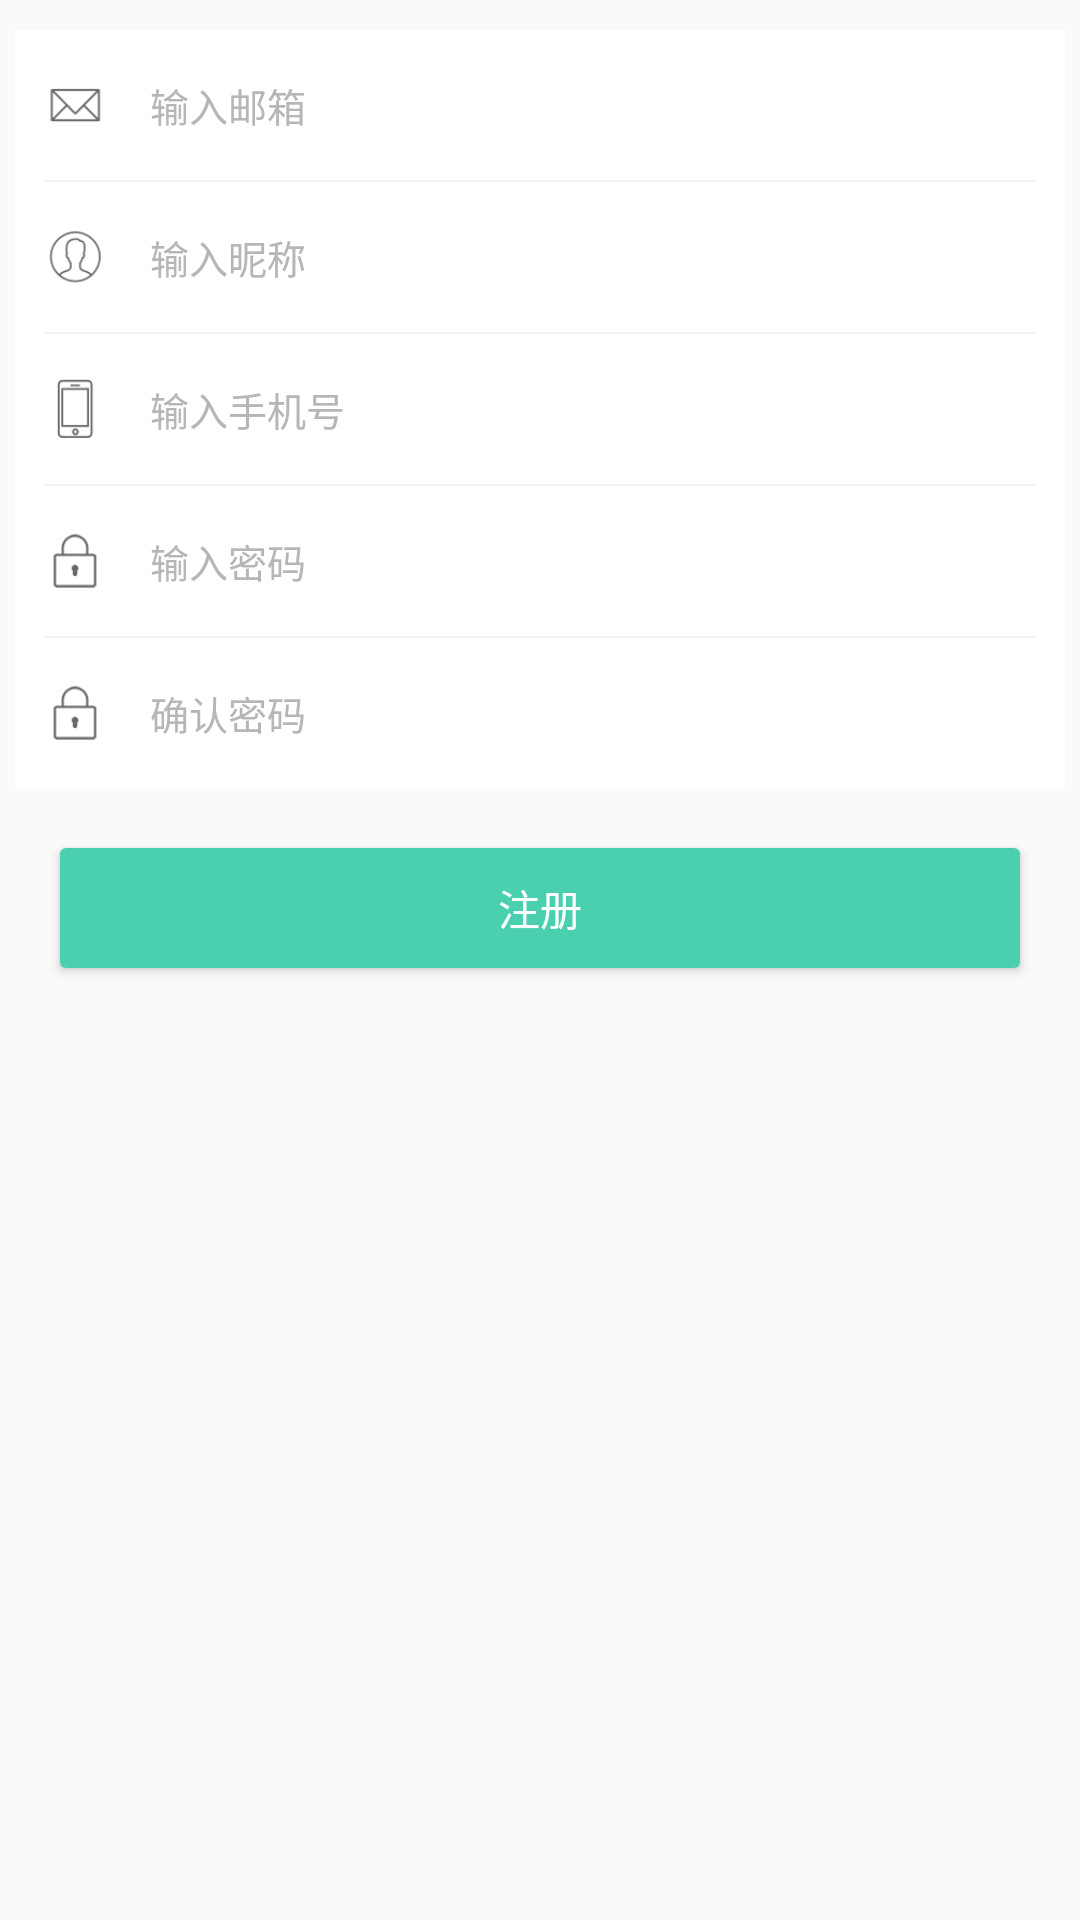

Here is an Android app screen rendered from its layout file. Give the layout XML and the strings, colors and styles it references.
<!-- AndroidManifest.xml: application theme AppTheme -->
<!-- res/layout/activity_register.xml -->
<?xml version="1.0" encoding="utf-8"?>
<LinearLayout xmlns:android="http://schemas.android.com/apk/res/android"
    xmlns:app="http://schemas.android.com/apk/res-auto"
    xmlns:tools="http://schemas.android.com/tools"
    android:layout_width="match_parent"
    android:layout_height="match_parent"
    android:orientation="vertical"
    tools:context="com.yueworld.baseproject.ui.login.activity.RegisterActivity">

    <LinearLayout
        android:layout_marginTop="10dp"
        android:background="@color/colorWhite"
        android:orientation="vertical"
        android:layout_marginLeft="5dp"
        android:layout_marginRight="5dp"
        android:paddingLeft="10dp"
        android:paddingRight="10dp"
        android:layout_width="match_parent"
        android:layout_height="wrap_content">

        <LinearLayout
            android:layout_width="match_parent"
            android:layout_height="50dp">

            <ImageView
                android:layout_gravity="center_vertical"
                android:src="@mipmap/icon_email"
                android:layout_width="20dp"
                android:layout_height="20dp" />

            <EditText
                android:id="@+id/et_email"
                android:textCursorDrawable="@drawable/edit_cursor_drawable"
                android:singleLine="true"
                android:background="@null"
                android:padding="0dp"
                android:textSize="@dimen/txt_size_13"
                android:inputType="textEmailAddress"
                android:hint="@string/edit_hint_email"
                android:textColorHint="@color/colorHint"
                android:layout_marginLeft="15dp"
                android:layout_width="match_parent"
                android:layout_height="match_parent" />

        </LinearLayout>
        <View
           style="@style/line_view"/>
        <LinearLayout
            android:layout_width="match_parent"
            android:layout_height="50dp">

            <ImageView
                android:layout_gravity="center_vertical"
                android:src="@mipmap/icon_nickname"
                android:layout_width="20dp"
                android:layout_height="20dp" />

            <EditText
                android:id="@+id/et_nickname"
                android:textCursorDrawable="@drawable/edit_cursor_drawable"
                android:singleLine="true"
                android:background="@null"
                android:padding="0dp"
                android:textSize="@dimen/txt_size_13"
                android:hint="@string/edit_hint_nickname"
                android:textColorHint="@color/colorHint"
                android:layout_marginLeft="15dp"
                android:layout_width="match_parent"
                android:layout_height="match_parent" />

        </LinearLayout>
        <View
            style="@style/line_view"/>
        <LinearLayout
            android:layout_width="match_parent"
            android:layout_height="50dp">

            <ImageView
                android:layout_gravity="center_vertical"
                android:src="@mipmap/icon_phone"
                android:layout_width="20dp"
                android:layout_height="20dp" />

            <EditText
                android:id="@+id/et_phone"
                android:textCursorDrawable="@drawable/edit_cursor_drawable"
                android:singleLine="true"
                android:background="@null"
                android:padding="0dp"
                android:textSize="@dimen/txt_size_13"
                android:hint="@string/edit_hint_phone"
                android:textColorHint="@color/colorHint"
                android:layout_marginLeft="15dp"
                android:layout_width="match_parent"
                android:layout_height="match_parent" />

        </LinearLayout>
        <View
            style="@style/line_view"/>
        <LinearLayout
            android:layout_width="match_parent"
            android:layout_height="50dp">

            <ImageView
                android:layout_gravity="center_vertical"
                android:src="@mipmap/icon_password"
                android:layout_width="20dp"
                android:layout_height="20dp" />

            <EditText
                android:id="@+id/et_pwd"
                android:textCursorDrawable="@drawable/edit_cursor_drawable"
                android:singleLine="true"
                android:background="@null"
                android:padding="0dp"
                android:textSize="@dimen/txt_size_13"
                android:hint="@string/edit_hint_pwd"
                android:textColorHint="@color/colorHint"
                android:layout_marginLeft="15dp"
                android:layout_width="match_parent"
                android:layout_height="match_parent" />

        </LinearLayout>
        <View
            style="@style/line_view"/>
        <LinearLayout
            android:layout_width="match_parent"
            android:layout_height="50dp">

            <ImageView
                android:layout_gravity="center_vertical"
                android:src="@mipmap/icon_password"
                android:layout_width="20dp"
                android:layout_height="20dp" />

            <EditText
                android:id="@+id/et_confirm_pwd"
                android:textCursorDrawable="@drawable/edit_cursor_drawable"
                android:singleLine="true"
                android:background="@null"
                android:padding="0dp"
                android:textSize="@dimen/txt_size_13"
                android:hint="@string/edit_hint_confirm_pwd"
                android:textColorHint="@color/colorHint"
                android:layout_marginLeft="15dp"
                android:layout_width="match_parent"
                android:layout_height="match_parent" />
        </LinearLayout>
    </LinearLayout>


    <android.support.v7.widget.CardView
        android:background="@color/colorToolbar"
        android:layout_marginTop="20dp"
        android:layout_marginLeft="20dp"
        android:layout_marginRight="20dp"
        android:layout_width="match_parent"
        android:layout_height="40dp">

        <TextView
            android:id="@+id/tv_sign_up"
            android:text="@string/sign_up"
            android:gravity="center"
            android:textColor="@color/colorWhite"
            android:textSize="@dimen/txt_size_14"
            android:background="@color/colorToolbar"
            android:layout_width="match_parent"
            android:layout_height="match_parent" />
    </android.support.v7.widget.CardView>
</LinearLayout>
<!-- resources referenced by this layout -->
<resources>
  <color name="colorHint">#b6b6b6</color>
  <color name="colorToolbar">#4ad0af</color>
  <color name="colorWhite">#ffffff</color>
  <dimen name="txt_size_13">13sp</dimen>
  <dimen name="txt_size_14">14sp</dimen>
  <!-- drawable edit_cursor_drawable (drawable) -->
  <?xml version="1.0" encoding="utf-8"?>
  <shape xmlns:android="http://schemas.android.com/apk/res/android">
      <solid android:color="@color/colorToolbar" />
      <size android:width="1dp"/>
  </shape>
  <!-- mipmap icon_email: png bitmap (mipmap-hdpi, 3726 bytes) -->
  <!-- mipmap icon_nickname: png bitmap (mipmap-hdpi, 4477 bytes) -->
  <!-- mipmap icon_password: png bitmap (mipmap-hdpi, 3560 bytes) -->
  <!-- mipmap icon_phone: png bitmap (mipmap-hdpi, 3343 bytes) -->
  <string name="edit_hint_confirm_pwd">确认密码</string>
  <string name="edit_hint_email">输入邮箱</string>
  <string name="edit_hint_nickname">输入昵称</string>
  <string name="edit_hint_phone">输入手机号</string>
  <string name="edit_hint_pwd">输入密码</string>
  <string name="sign_up">注册</string>
  <style name="line_view">
          <item name="android:background">@color/colorLine</item>
          <item name="android:layout_width">match_parent</item>
          <item name="android:layout_height">0.5dp</item>
      </style>
  <style name="AppTheme" parent="Theme.AppCompat.Light.DarkActionBar">
          
          <item name="colorPrimary">@color/colorWhite</item>
          <item name="colorPrimaryDark">@color/colorWhite</item>
          <item name="colorAccent">@color/colorWhite</item>
          <item name="windowActionBar">false</item>
          <item name="windowNoTitle">true</item>
      </style>
  <color name="colorLine">#f4f4f4</color>
</resources>
